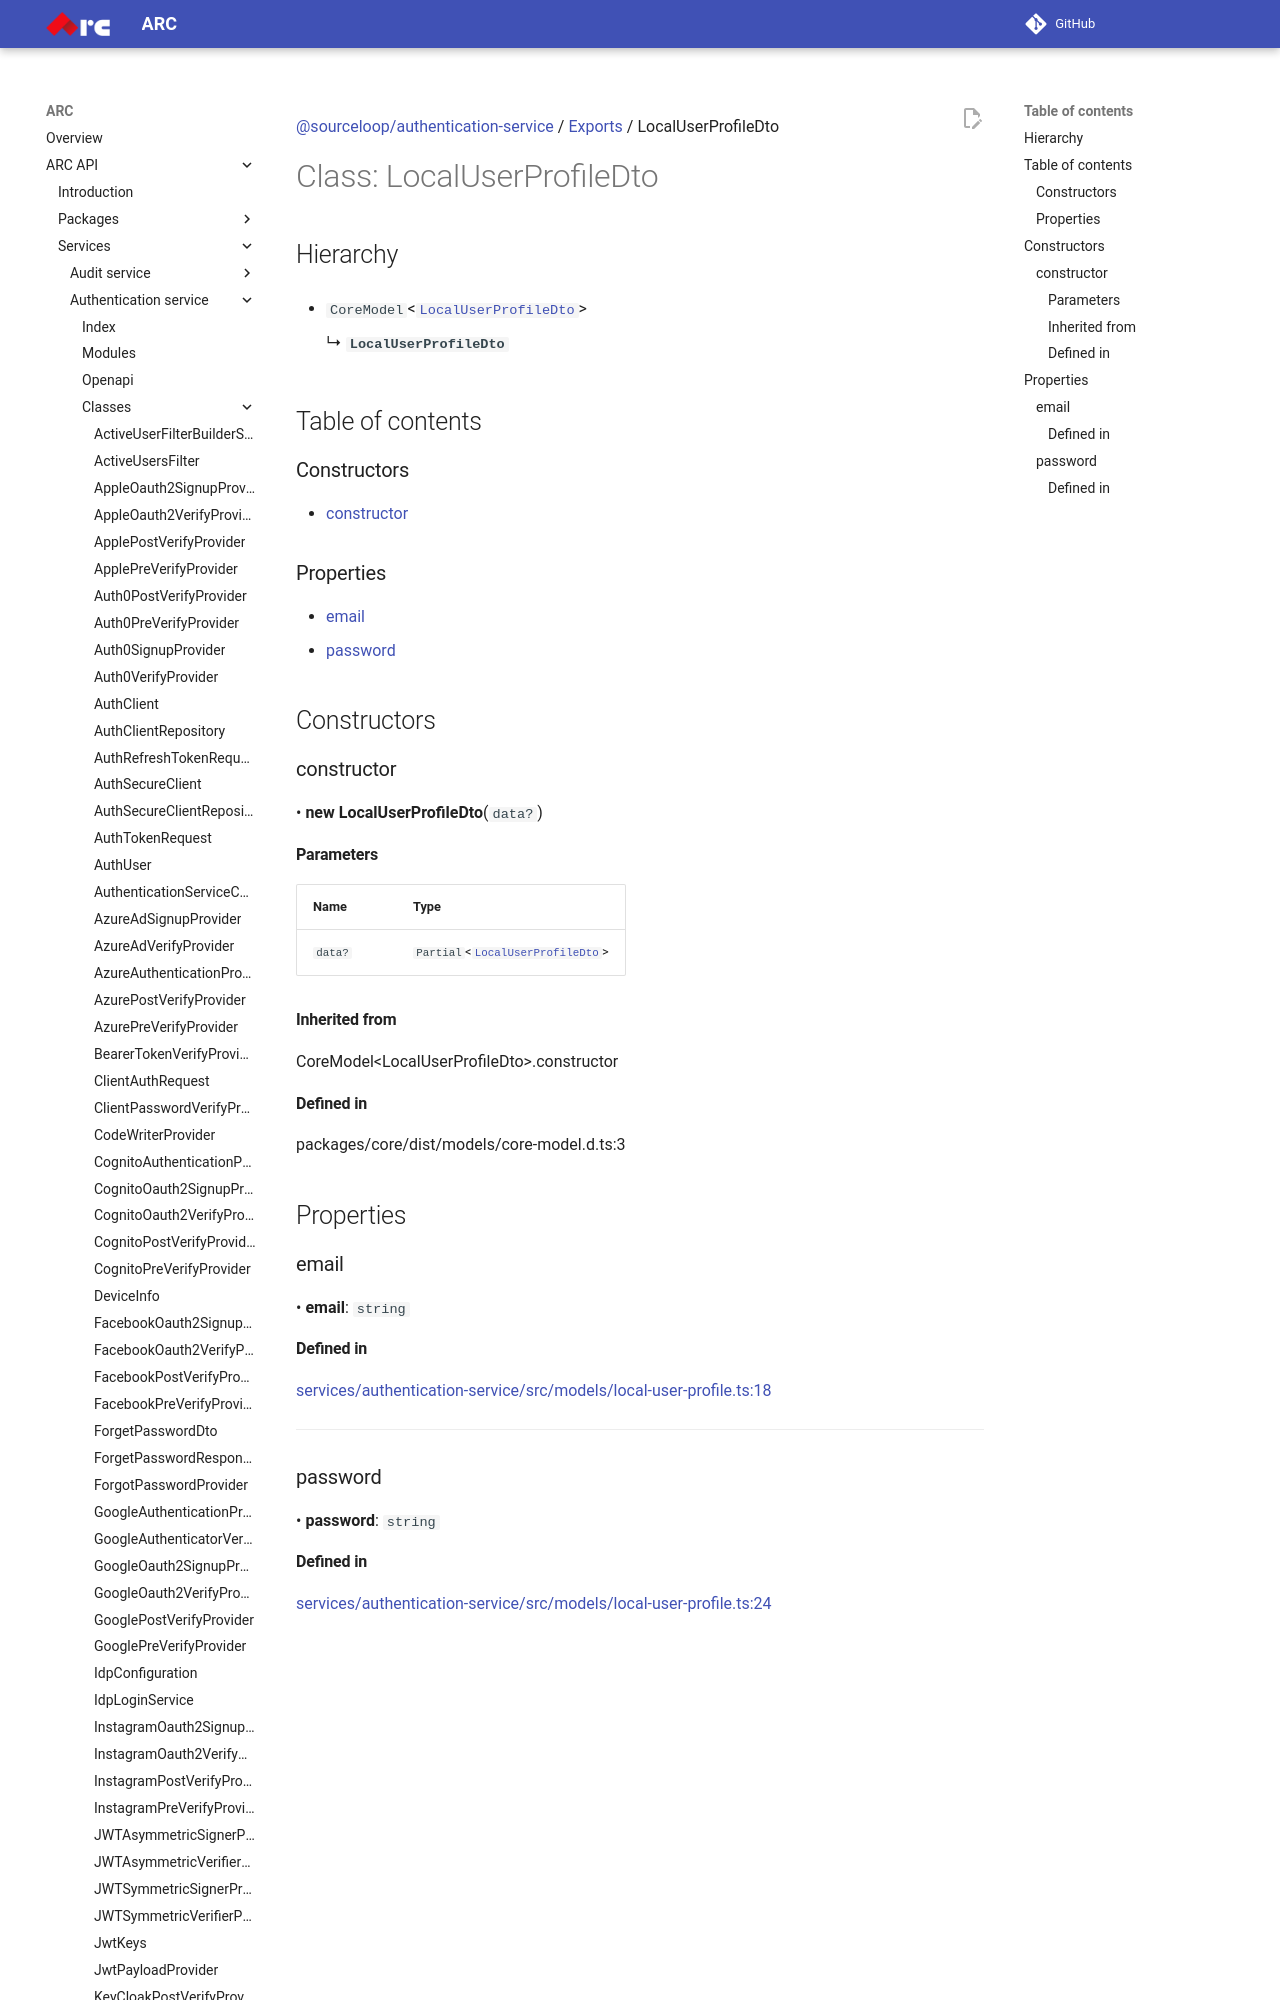

repository: sourcefuse/arc-docs · page: arc-api-docs/services/authentication-service/classes/LocalUserProfileDto/index.html · generator: mkdocs

[@sourceloop/authentication-service](../README.md) / [Exports](../modules.md) / LocalUserProfileDto

# Class: LocalUserProfileDto

## Hierarchy

- `CoreModel`<[`LocalUserProfileDto`](LocalUserProfileDto.md)\>

  ↳ **`LocalUserProfileDto`**

## Table of contents

### Constructors

- [constructor](LocalUserProfileDto.md#constructor)

### Properties

- [email](LocalUserProfileDto.md#email)
- [password](LocalUserProfileDto.md#password)

## Constructors

### constructor

• **new LocalUserProfileDto**(`data?`)
